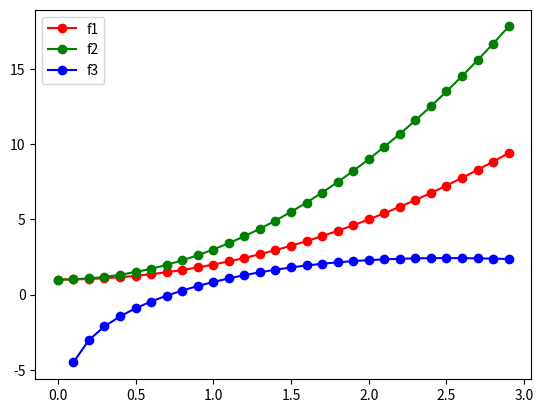

Source code (Python):
#!/usr/bin/env python3

import matplotlib.pyplot as plt
import numpy as np

fig = 'dockerized_plot.pdf'


class Functions:
    def function1(self, arg):
        return arg * arg + 1

    def function2(self, arg):
        return 2 * arg * arg + 1

    def function3(self, arg):
        with np.errstate(divide='ignore'):
            x = 2 * np.log(arg) + np.sin(arg)
        return x


x1 = np.arange(0, 3, 0.1)

PLOT = 1

if(PLOT):
    print('Starts the plotting procedure')

    plt.plot(x1, list(map(Functions().function1, x1)), '-or', label='f1')
    plt.plot(x1, list(map(Functions().function2, x1)), '-og', label='f2')
    plt.plot(x1, list(map(Functions().function3, x1)), '-ob', label='f3')
    plt.legend(loc='best')
    plt.savefig(fig, bbox_inches='tight', dpi=300)

    print('Finishing the plotting procedure')
    print(f'Plot saved at -> {fig}')
